Dataset: processed (GitHub, trongvu2003/Pneumonia_Detection). Classes: normal, pneumonia.

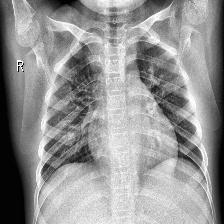
Label: normal

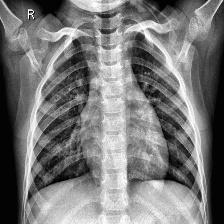
Label: normal

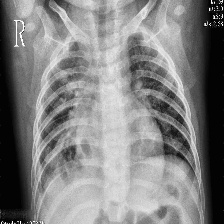
Label: pneumonia

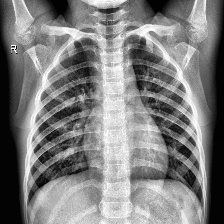
Label: normal

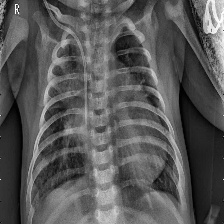
Label: pneumonia

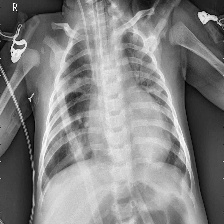
Label: pneumonia
